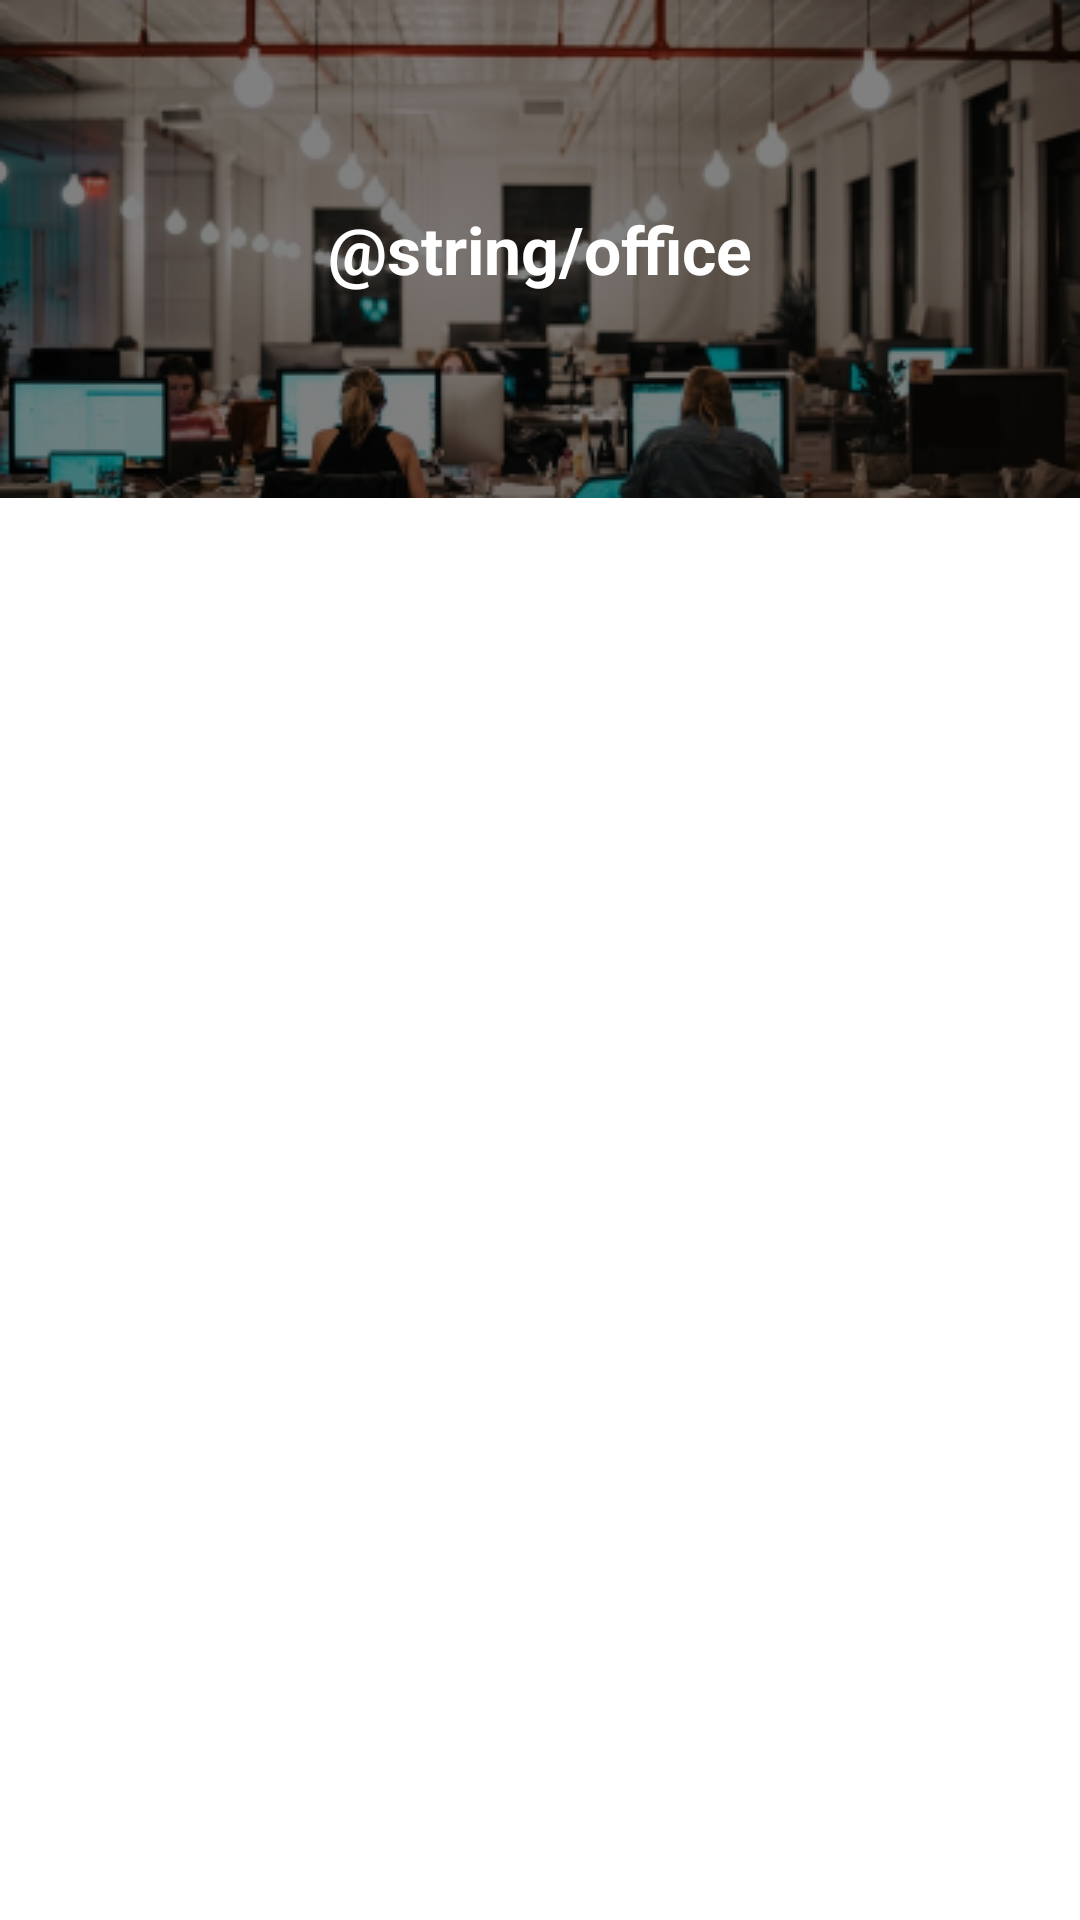

Layout XML and referenced resources for this Android screen:
<!-- AndroidManifest.xml: application theme Theme.KamsiaAppKamusIndonesiaArab -->
<!-- res/layout/activity_office.xml -->
<?xml version="1.0" encoding="utf-8"?>
<androidx.constraintlayout.widget.ConstraintLayout xmlns:android="http://schemas.android.com/apk/res/android"
    xmlns:app="http://schemas.android.com/apk/res-auto"
    xmlns:tools="http://schemas.android.com/tools"
    android:layout_width="match_parent"
    android:layout_height="match_parent"
    android:orientation="vertical">

    <com.google.android.material.appbar.AppBarLayout
        android:id="@+id/appBarLayout"
        android:layout_width="match_parent"
        android:layout_height="166dp"
        android:background="@drawable/bg_office"
        app:layout_constraintBottom_toBottomOf="parent"
        app:layout_constraintEnd_toEndOf="parent"
        app:layout_constraintHorizontal_bias="1.0"
        app:layout_constraintStart_toStartOf="parent"
        app:layout_constraintTop_toTopOf="parent"
        app:layout_constraintVertical_bias="0.0">

        <androidx.appcompat.widget.Toolbar
            android:id="@+id/detailToolbar"
            android:layout_width="match_parent"
            android:layout_height="match_parent"
            android:background="@android:color/transparent"
            android:theme="@style/ThemeOverlay.AppCompat.Dark.ActionBar"
            app:popupTheme="@style/ThemeOverlay.AppCompat.Light">

            <TextView
                style="@style/detail_text_toolbar"
                android:layout_width="wrap_content"
                android:layout_height="wrap_content"
                android:text="@string/office" />

        </androidx.appcompat.widget.Toolbar>

    </com.google.android.material.appbar.AppBarLayout>

    <androidx.recyclerview.widget.RecyclerView
        android:id="@+id/officeRv"
        android:layout_width="match_parent"
        android:layout_height="0dp"
        android:scrollbarSize="4dp"
        android:scrollbars="vertical"
        app:layout_constraintBottom_toBottomOf="parent"
        app:layout_constraintEnd_toEndOf="parent"
        app:layout_constraintHorizontal_bias="0.5"
        app:layout_constraintStart_toStartOf="parent"
        app:layout_constraintTop_toBottomOf="@+id/appBarLayout"
        tools:listitem="@layout/item_holder" />

    <ProgressBar
        android:id="@+id/progressBar"
        style="?android:attr/progressBarStyle"
        android:layout_width="wrap_content"
        android:layout_height="wrap_content"
        android:indeterminateDrawable="@drawable/custom_progressbar"
        android:visibility="gone"
        app:layout_constraintBottom_toBottomOf="parent"
        app:layout_constraintEnd_toEndOf="parent"
        app:layout_constraintHorizontal_bias="0.5"
        app:layout_constraintStart_toStartOf="parent"
        app:layout_constraintTop_toBottomOf="@+id/appBarLayout" />

</androidx.constraintlayout.widget.ConstraintLayout>
<!-- res/layout/item_holder.xml (included above) -->
<?xml version="1.0" encoding="utf-8"?>
<LinearLayout xmlns:android="http://schemas.android.com/apk/res/android"
    xmlns:tools="http://schemas.android.com/tools"
    android:layout_width="match_parent"
    android:layout_height="wrap_content"
    xmlns:app="http://schemas.android.com/apk/res-auto"
    android:orientation="vertical">

    <androidx.cardview.widget.CardView
        android:layout_width="match_parent"
        android:layout_height="match_parent"
        android:layout_marginTop="7dp"
        android:layout_marginBottom="7dp"
        android:layout_marginStart="14dp"
        android:layout_marginEnd="14dp"
        app:cardElevation="7dp"
        app:cardCornerRadius="7dp">

        <LinearLayout
            android:layout_width="match_parent"
            android:layout_height="match_parent"
            android:orientation="vertical"
            android:padding="7dp">

            <TextView
                android:id="@+id/tvWord"
                style="@style/item_holder_text_style_1"
                android:layout_width="match_parent"
                android:layout_height="wrap_content"
                android:paddingBottom="7dp"
                android:text="@string/words" />

            <TextView
                android:id="@+id/tvMean"
                style="@style/item_holder_text_style_1"
                android:layout_width="match_parent"
                android:layout_height="wrap_content"
                android:paddingBottom="7dp"
                android:text="@string/word_mean"/>

            <TextView
                android:id="@+id/tvSample"
                style="@style/item_holder_text_style_2"
                android:layout_width="match_parent"
                android:layout_height="wrap_content"
                android:paddingBottom="7dp"
                android:maxLines="2"
                android:text="@string/word_example"/>

            <TextView
                android:id="@+id/tvSampleMean"
                style="@style/item_holder_text_style_2"
                android:layout_width="match_parent"
                android:layout_height="wrap_content"
                android:maxLines="2"
                android:textStyle="italic"
                android:text="@string/phrase_mean" />

            <ImageButton
                android:id="@+id/btnSpeak"
                android:layout_width="wrap_content"
                android:layout_height="wrap_content"
                android:layout_gravity="end"
                android:background="@android:color/transparent"
                android:minWidth="48dp"
                android:minHeight="48dp"
                app:srcCompat="@drawable/ic_akar_icons_sound_on"
                tools:ignore="SpeakableTextPresentCheck"
                android:contentDescription="@string/image_sound" />
        </LinearLayout>
    </androidx.cardview.widget.CardView>
</LinearLayout>
<!-- resources referenced by this layout -->
<resources>
  <!-- drawable bg_office: png bitmap (drawable, 89172 bytes) -->
  <!-- drawable custom_progressbar (drawable) -->
  <?xml version="1.0" encoding="utf-8"?>
  <rotate xmlns:android="http://schemas.android.com/apk/res/android"
      android:fromDegrees="0"
      android:pivotX="50%"
      android:pivotY="50%"
      android:toDegrees="360">
      <shape
          android:innerRadiusRatio="3"
          android:shape="ring"
          android:useLevel="false">
          <gradient
              android:angle="0"
              android:endColor="@color/main_orange_color"
              android:startColor="@android:color/transparent"
              android:type="sweep" />
      </shape>
  
  </rotate>
  <!-- drawable ic_akar_icons_sound_on (drawable) -->
  <vector xmlns:android="http://schemas.android.com/apk/res/android"
      android:width="24dp"
      android:height="24dp"
      android:viewportWidth="24"
      android:viewportHeight="24">
    <path
        android:pathData="M2,14.959V9.04C2,8.466 2.448,8 3,8H6.586C6.7183,7.9995 6.8492,7.9723 6.9707,7.9198C7.0922,7.8674 7.2018,7.7909 7.293,7.695L10.293,4.307C10.923,3.651 12,4.116 12,5.043V18.957C12,19.891 10.91,20.352 10.284,19.683L7.294,16.314C7.2026,16.2153 7.0918,16.1365 6.9687,16.0825C6.8455,16.0285 6.7125,16.0004 6.578,16H3C2.448,16 2,15.534 2,14.959Z"
        android:strokeLineJoin="round"
        android:strokeWidth="2"
        android:fillColor="#00000000"
        android:strokeColor="#000000"
        android:strokeLineCap="round"/>
    <path
        android:pathData="M16,8.5C17.333,10.278 17.333,13.722 16,15.5"
        android:strokeLineJoin="round"
        android:strokeWidth="2"
        android:fillColor="#00000000"
        android:strokeColor="#000000"
        android:strokeLineCap="round"/>
    <path
        android:pathData="M19,5C22.988,8.808 23.012,15.217 19,19"
        android:strokeLineJoin="round"
        android:strokeWidth="2"
        android:fillColor="#00000000"
        android:strokeColor="#000000"
        android:strokeLineCap="round"/>
  </vector>
  <string name="image_sound">image_sound</string>
  <style name="detail_text_toolbar" parent="Theme.KamsiaAppKamusIndonesiaArab">
          <item name="android:textColor">@android:color/white</item>
          <item name="android:textSize">22sp</item>
          <item name="fontFamily">@font/rubik_regular</item>
          <item name="android:textStyle">bold</item>
          <item name="android:layout_gravity">center</item>
      </style>
  <style name="item_holder_text_style_1" parent="Theme.KamsiaAppKamusIndonesiaArab">
          <item name="android:textColor">@android:color/black</item>
          <item name="android:textSize">18sp</item>
          <item name="fontFamily">@font/rubik_regular</item>
      </style>
  <style name="item_holder_text_style_2" parent="Theme.KamsiaAppKamusIndonesiaArab">
          <item name="android:textColor">@android:color/black</item>
          <item name="android:textSize">16sp</item>
          <item name="fontFamily">@font/rubik_regular</item>
      </style>
  <style name="Theme.KamsiaAppKamusIndonesiaArab" parent="Theme.MaterialComponents.Light.NoActionBar">
          <item name="android:statusBarColor" tools:targetApi="l">@color/main_orange_color</item>
      </style>
  <color name="main_orange_color">#FF740A</color>
</resources>
